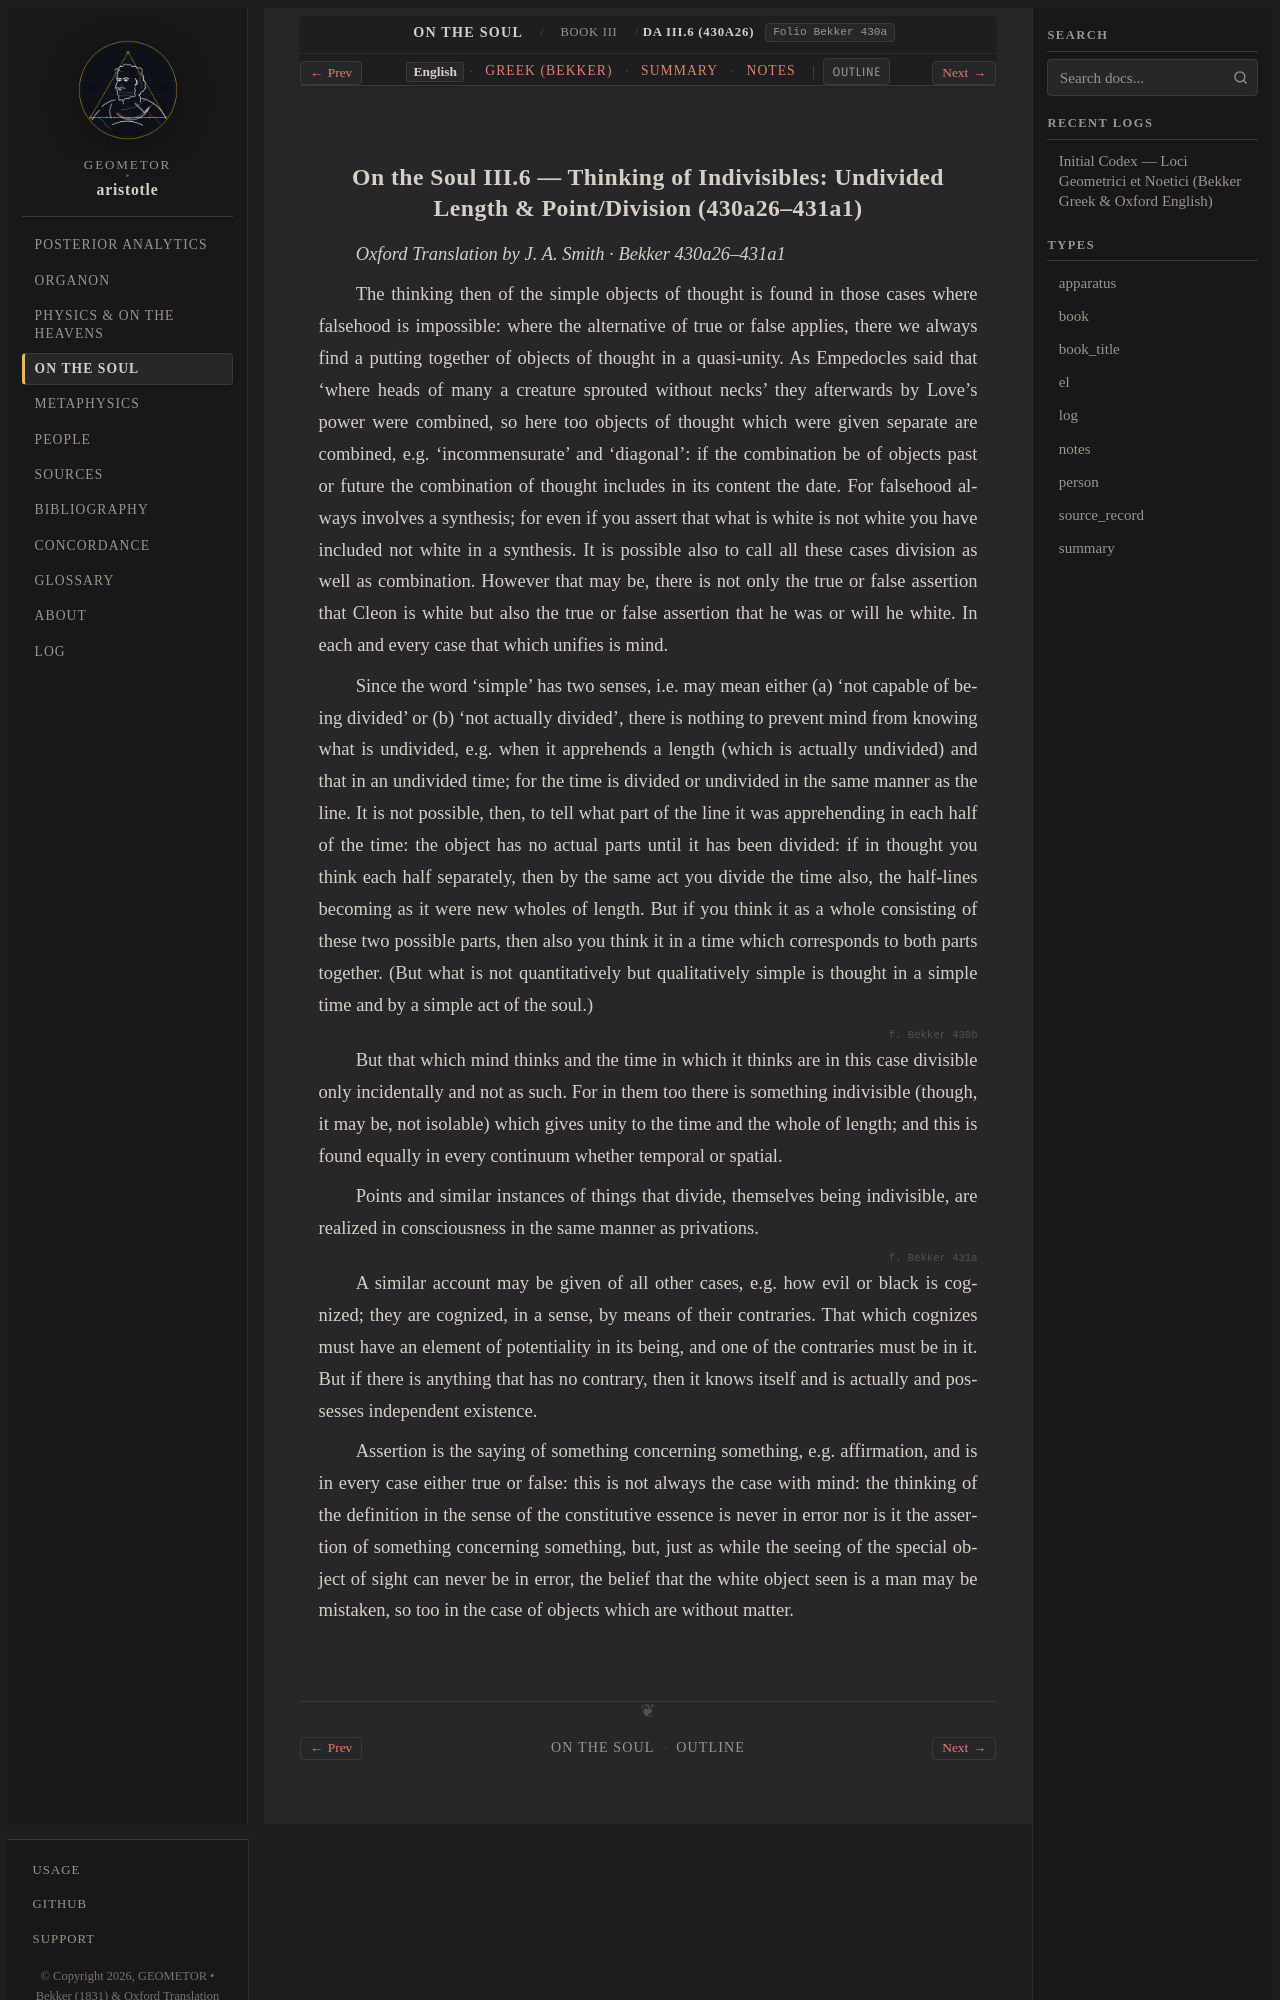

repository: geometor/aristotle · page: de_anima/book_3/ch_06/index.html · generator: sphinx

:order: 6
:layout: book
:type: book
:title: Thinking of Indivisibles: Undivided Length & Point/Division
:canonical_id: DA III.6 (430a26)
:folio: Bekker 430a
:tracks: English: index | Greek: greek | Summary: summary | Notes: notes

.. _liber-4-de-anima-phantasia-en-c4:
